Labelled photos from "dataset", an image-classification folder in JohnJCaicedo/Fotos. The possible labels are: buenas, defectuosas.

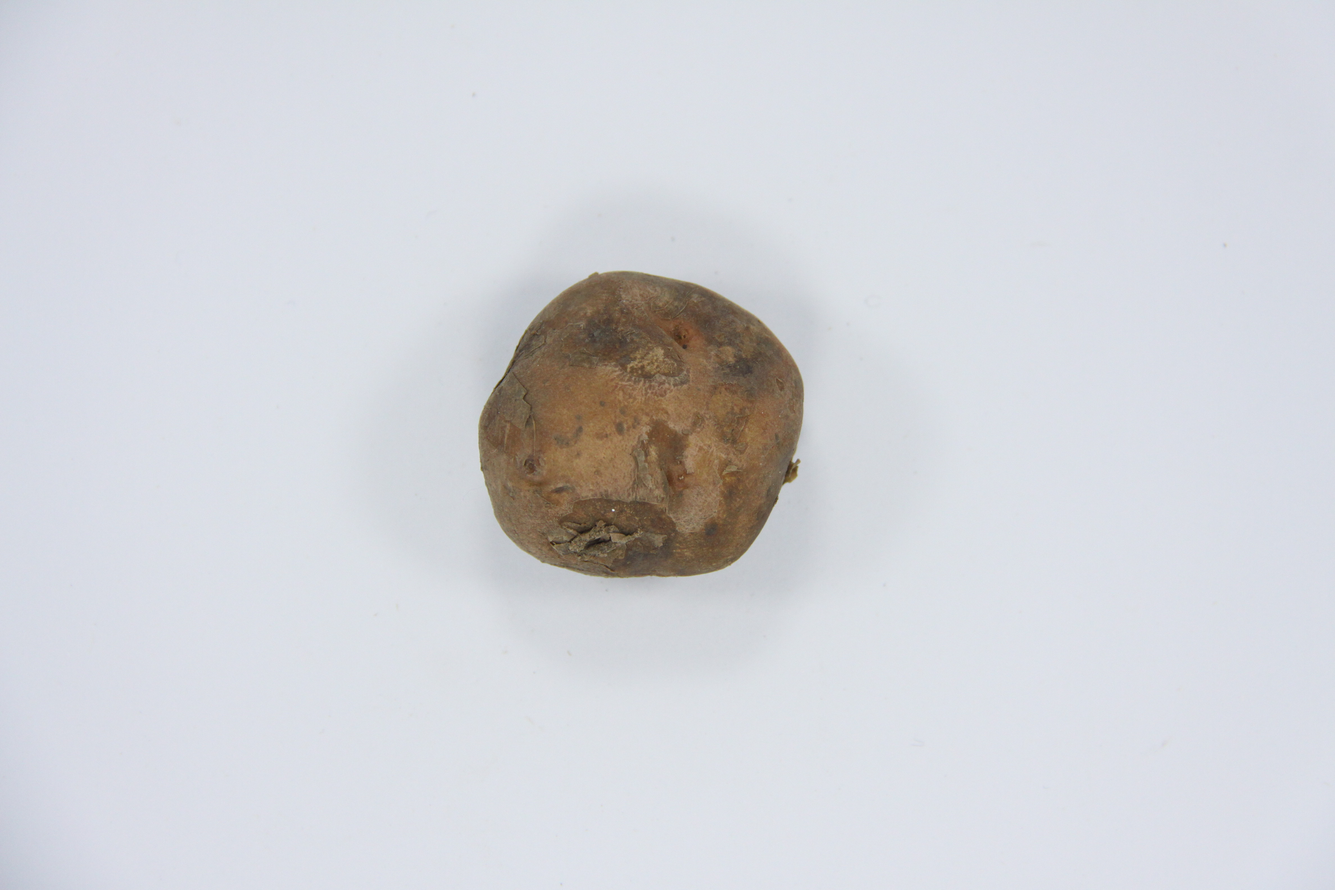
Label: defectuosas

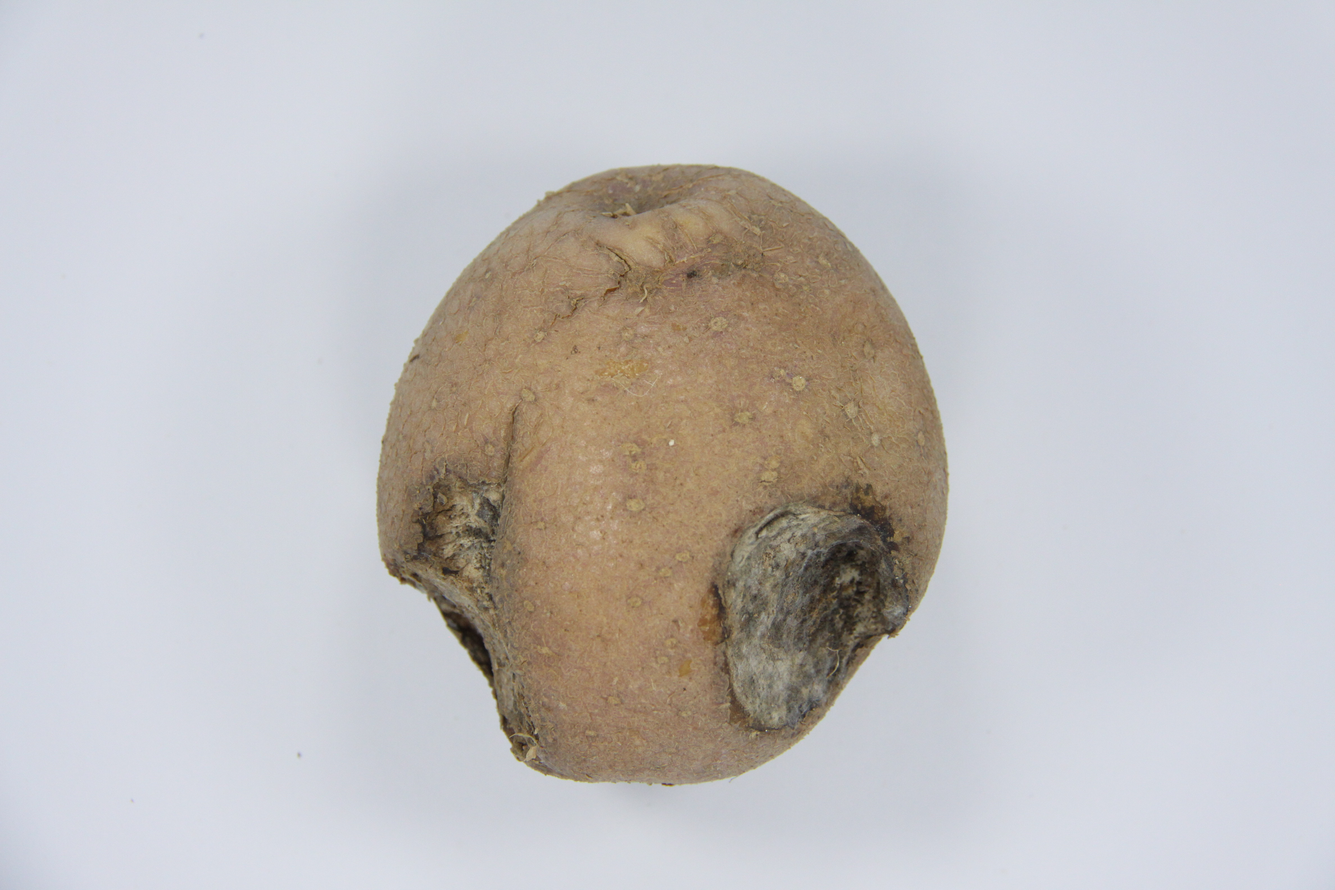
Label: defectuosas

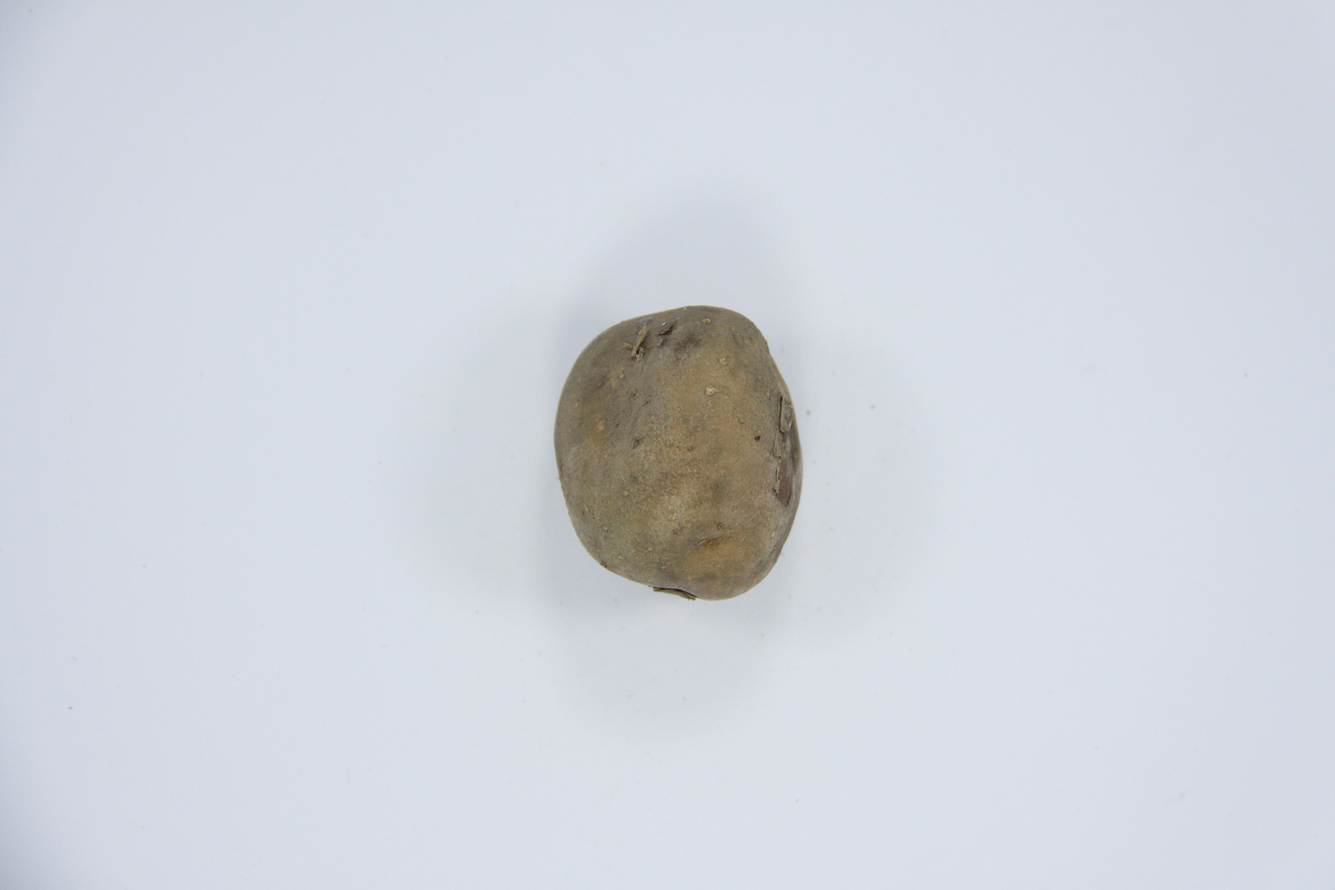
Label: defectuosas

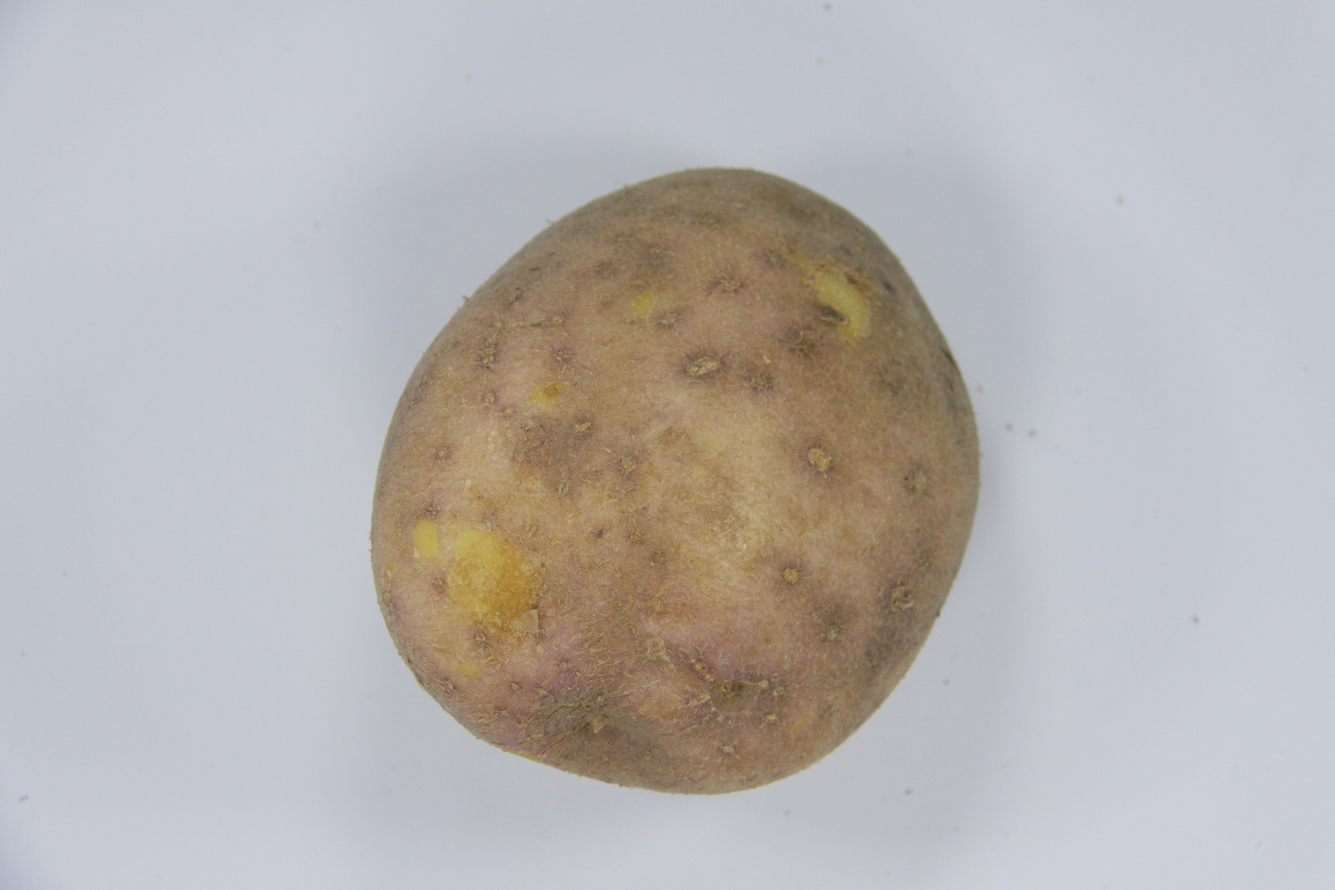
Label: defectuosas

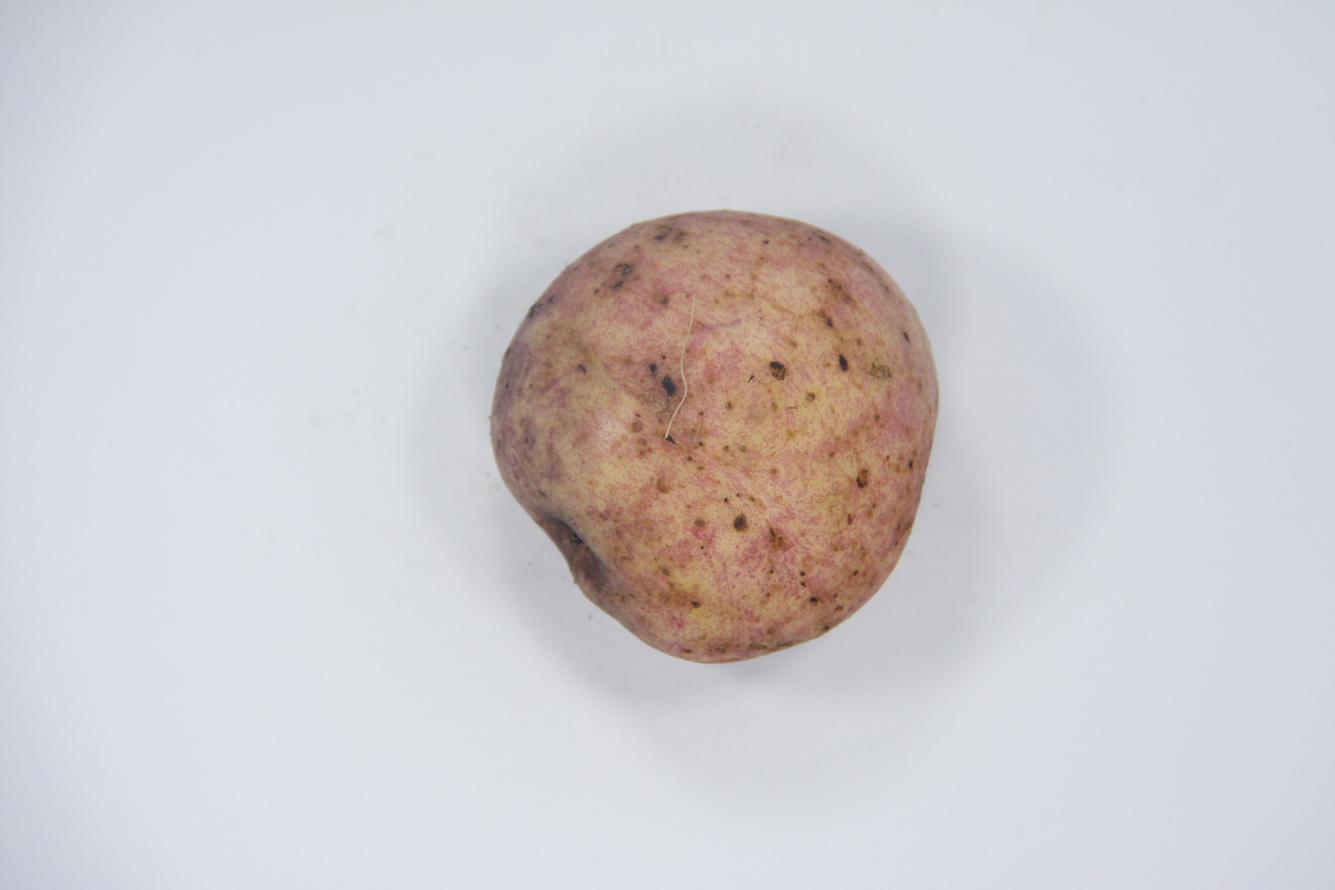
Label: buenas

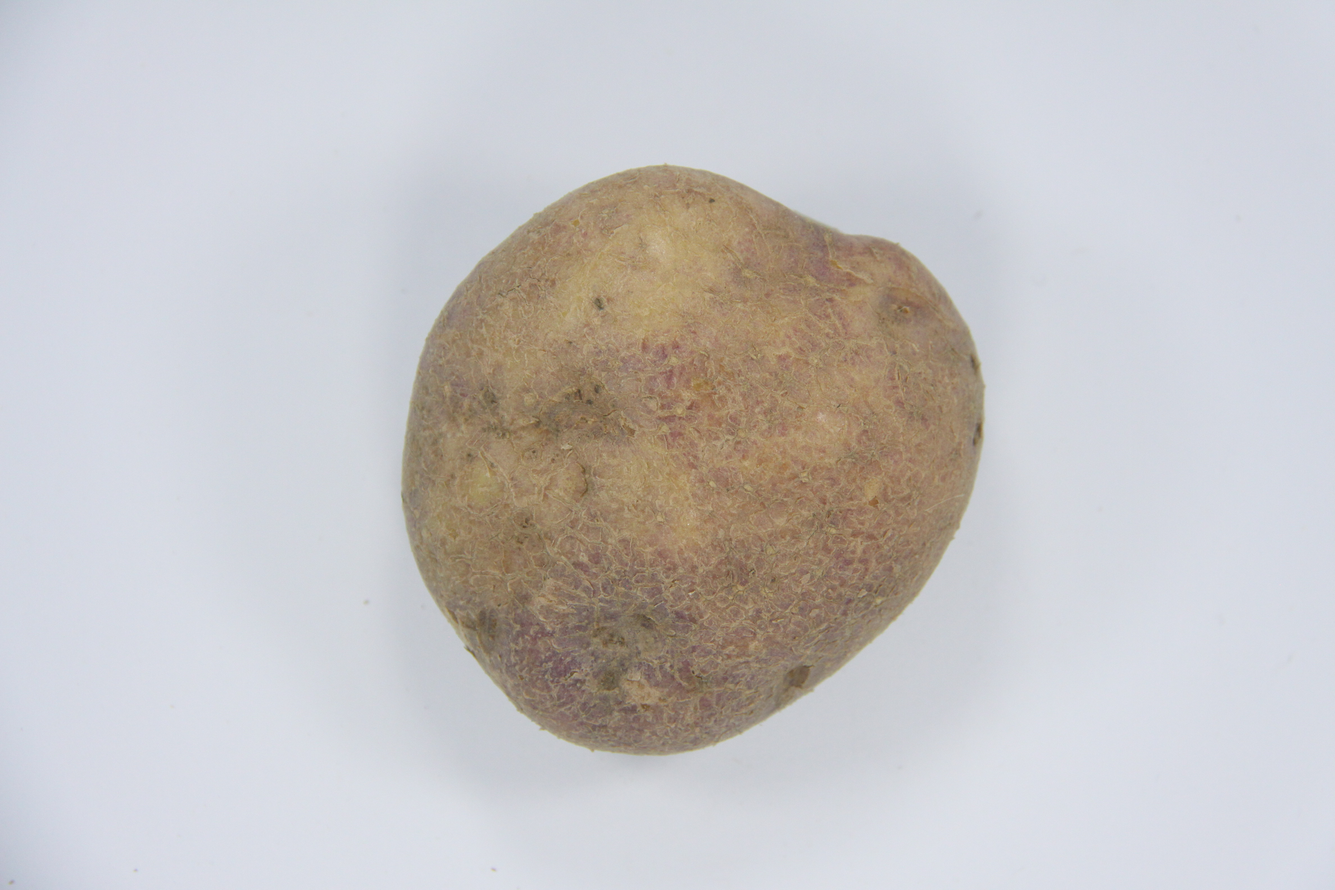
Label: buenas
